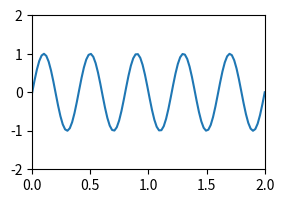

The script that saved this image:
import numpy as np
import matplotlib.pyplot as plt

fig = plt.figure(figsize=(3,2), dpi=150)
ax = plt.axes(xlim=(0, 2), ylim=(-2, 2))
line, = ax.plot([], [])
line.set_data([], [])
x = np.linspace(0, 2, 100)
y = np.sin(5 * np.pi * x)
line.set_data(x, y)

plt.show()

